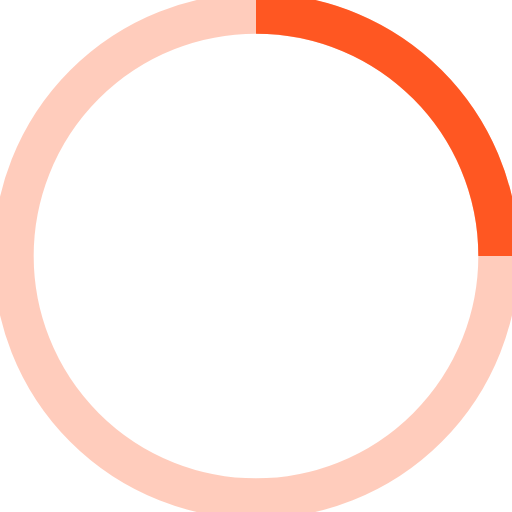
t = 0.00 s
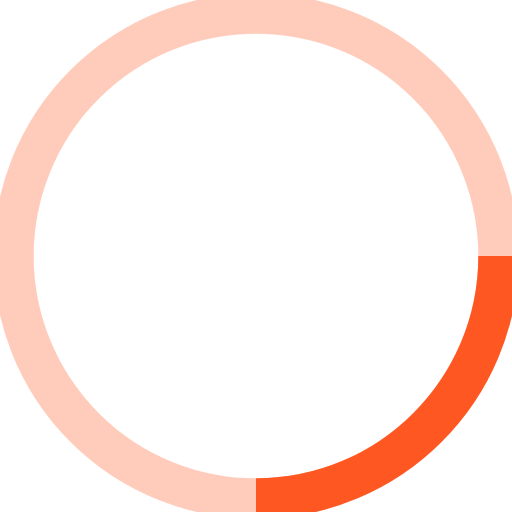
t = 0.25 s
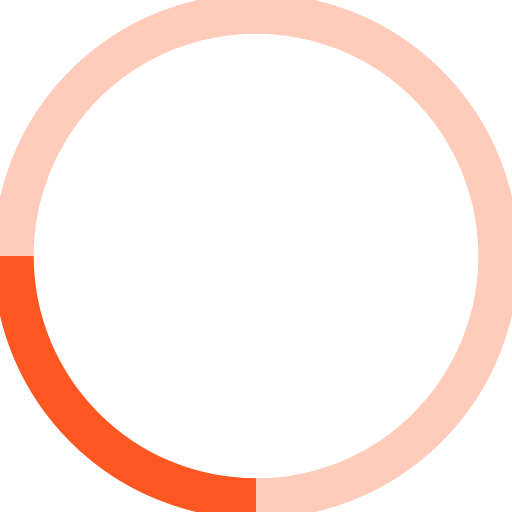
t = 0.50 s
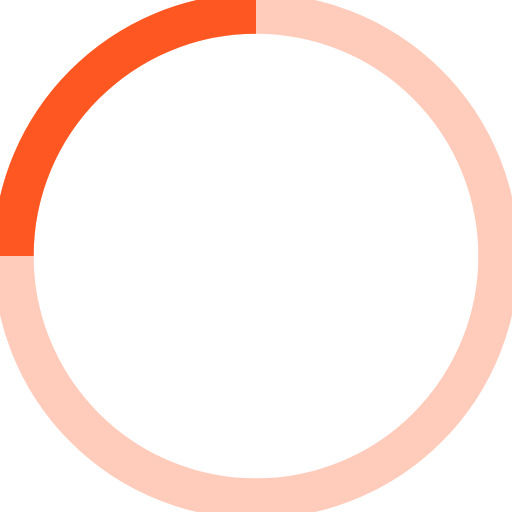
t = 0.75 s

The animated SVG that drew these frames (rendered in a browser with its animation timeline set to each time). Animation: 1 SMIL element (animateTransform=1); one cycle of 1.00 s, repeats indefinitely.

<svg width="38" height="38" viewBox="0 0 38 38" xmlns="http://www.w3.org/2000/svg" stroke="#FF5722"><g transform="translate(1 1)" stroke-width="3" fill="none" fill-rule="evenodd"><circle stroke-opacity=".3" cx="18" cy="18" r="18"/><path d="M36 18c0-9.94-8.06-18-18-18"><animateTransform attributeName="transform" type="rotate" from="0 18 18" to="360 18 18" dur="1s" repeatCount="indefinite"/></path></g></svg>